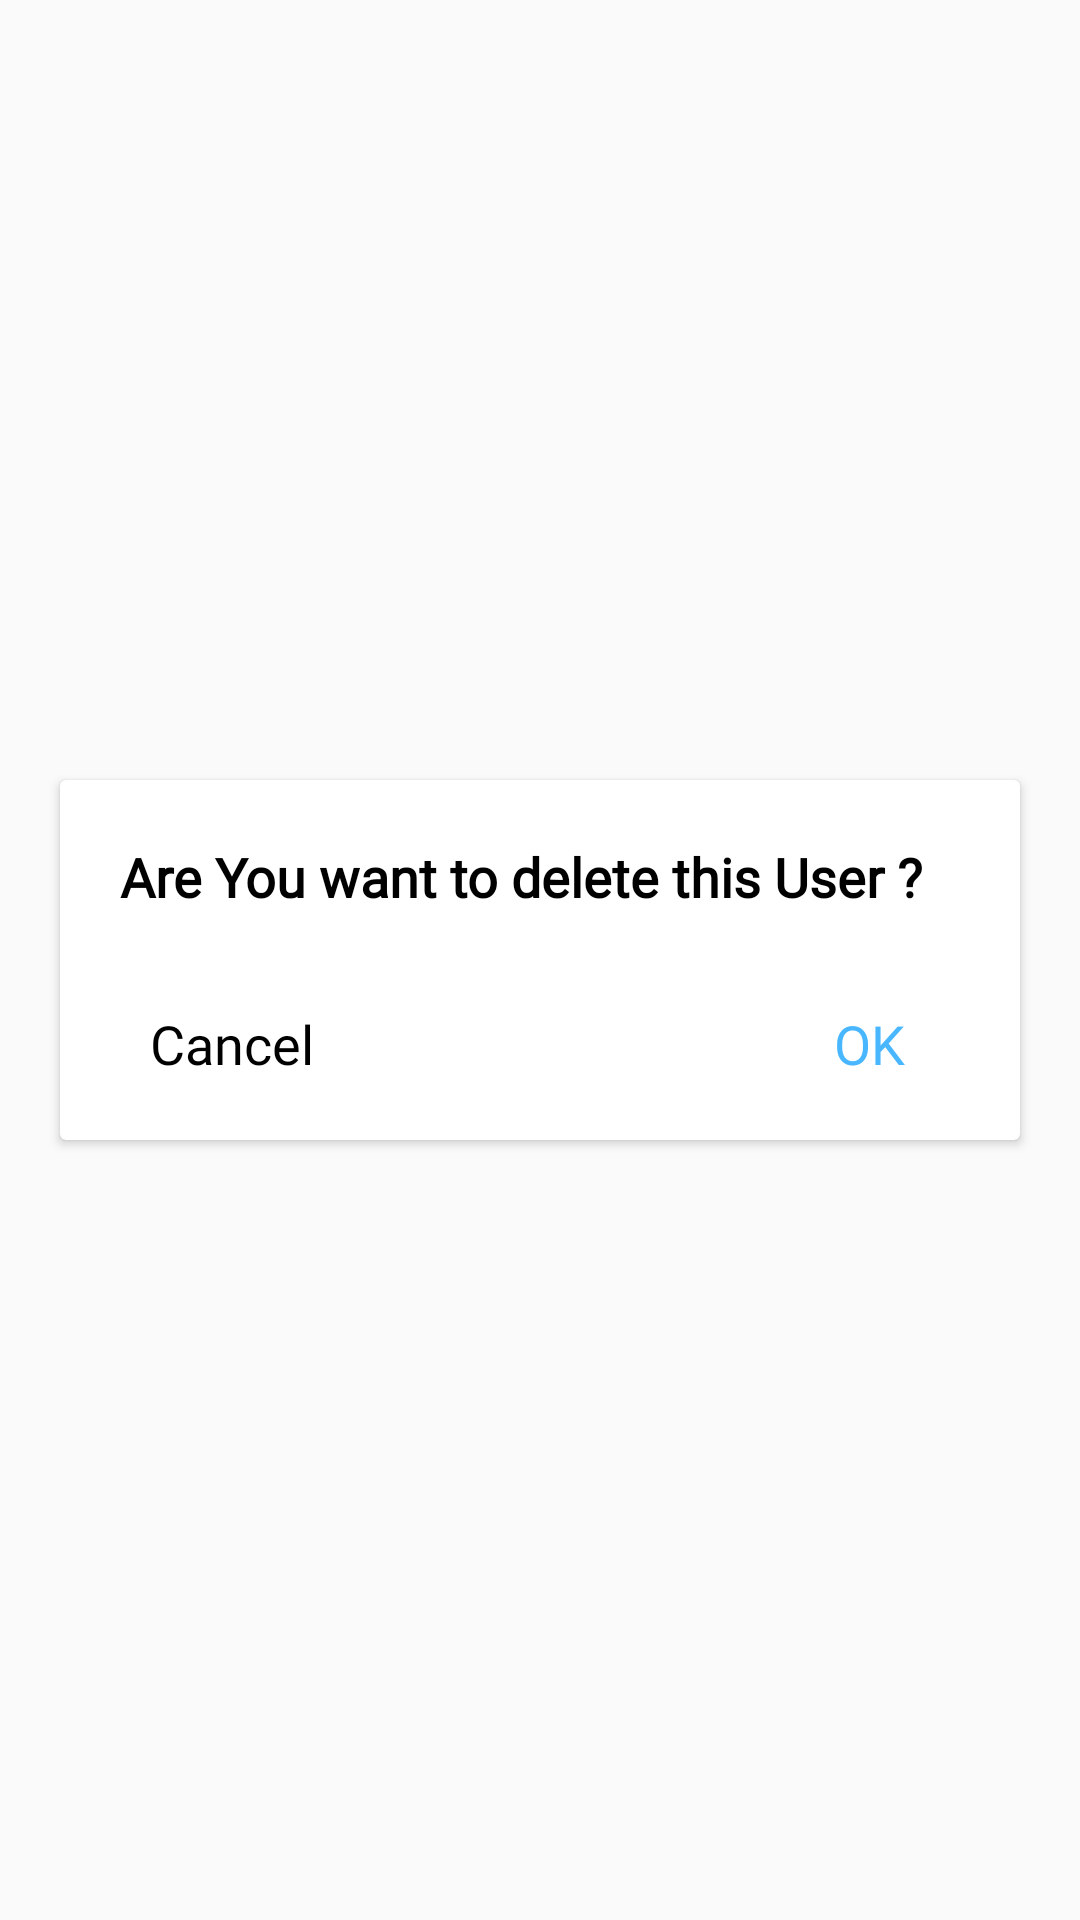

The Android layout XML behind this screen, and the referenced resources:
<!-- AndroidManifest.xml: application theme Theme.AppCompat.Light -->
<!-- res/layout/file_delete_dialog.xml -->
<?xml version="1.0" encoding="utf-8"?>
<androidx.constraintlayout.widget.ConstraintLayout xmlns:android="http://schemas.android.com/apk/res/android"
    xmlns:app="http://schemas.android.com/apk/res-auto"
    xmlns:tools="http://schemas.android.com/tools"
    android:id="@+id/deldialog"
    android:layout_width="match_parent"
    android:layout_height="match_parent">

    <androidx.cardview.widget.CardView
        android:layout_width="320dp"
        android:layout_height="120dp"
        android:elevation="20dp"
        app:layout_constraintBottom_toBottomOf="parent"
        app:layout_constraintEnd_toEndOf="parent"
        app:layout_constraintStart_toStartOf="parent"
        app:layout_constraintTop_toTopOf="parent">

        <RelativeLayout
            android:layout_width="match_parent"
            android:layout_height="match_parent">


        <TextView
            android:id="@+id/query"
            android:layout_width="wrap_content"
            android:layout_height="wrap_content"
            android:textAlignment="inherit"
            android:layout_marginLeft="20dp"
            android:letterSpacing="0"
            android:text="@string/filedel"
            android:textStyle="normal"
            android:fontFamily="@font/adamina"
            android:textFontWeight="600"
            android:layout_marginTop="20dp"
            android:textColor="@color/black"
            android:textSize="18dp"/>

            <LinearLayout
                android:layout_width="match_parent"
                android:layout_height="wrap_content"
                android:layout_alignParentBottom="true"
                android:layout_marginStart="30dp"
                android:layout_marginLeft="20dp"
                android:layout_marginEnd="30dp"
                android:layout_marginRight="20dp"
                android:layout_marginBottom="20dp"
                android:orientation="horizontal">

                <TextView
                    android:id="@+id/cancel"
                    android:layout_width="wrap_content"
                    android:layout_height="wrap_content"
                    android:layout_below="@id/error"
                    android:fontFamily="@font/adamina"
                    android:text="Cancel"
                    android:layout_weight="1"
                    android:textAlignment="inherit"
                    android:textColor="@color/black"
                    android:textFontWeight="500"
                    android:textSize="18dp"
                    android:textStyle="bold" />

                <TextView
                    android:id="@+id/ok"
                    android:layout_width="wrap_content"
                    android:layout_height="wrap_content"
                    android:layout_below="@id/error"
                    android:fontFamily="@font/adamina"
                    android:text="OK"
                    android:layout_weight="0.1"
                    android:textAlignment="center"
                    android:textColor="@color/SelfBlue"
                    android:textFontWeight="500"
                    android:textSize="18dp"
                    android:textStyle="bold" />


            </LinearLayout>



        </RelativeLayout>
    </androidx.cardview.widget.CardView>
</androidx.constraintlayout.widget.ConstraintLayout>
<!-- resources referenced by this layout -->
<resources>
  <color name="SelfBlue">#E634AFFF</color>
  <color name="black">#FF000000</color>
  <string name="filedel">Are You want to delete this User ?</string>
</resources>
